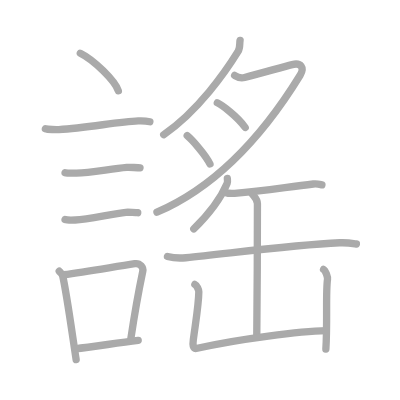
t = 0.00 s
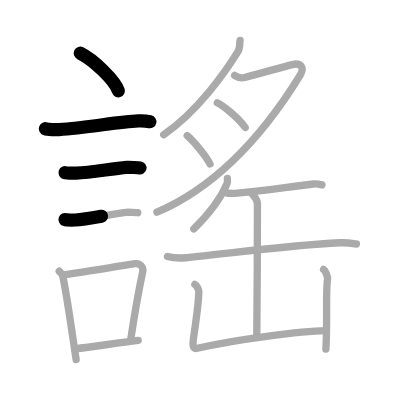
t = 3.50 s
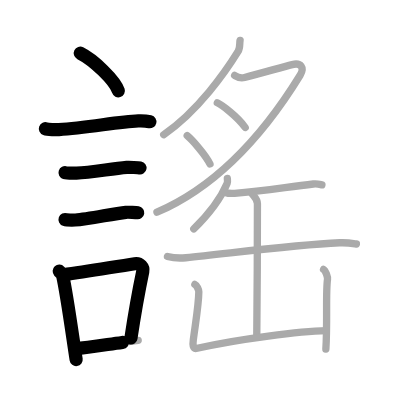
t = 6.75 s
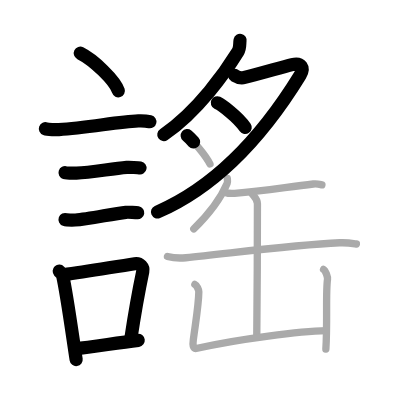
t = 10.25 s
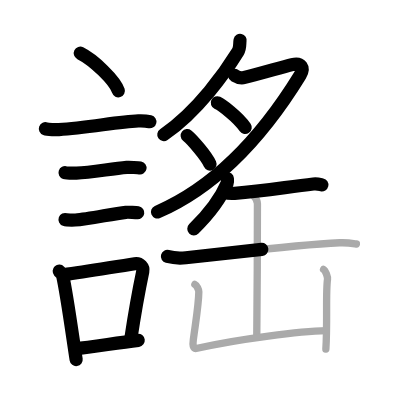
t = 13.50 s
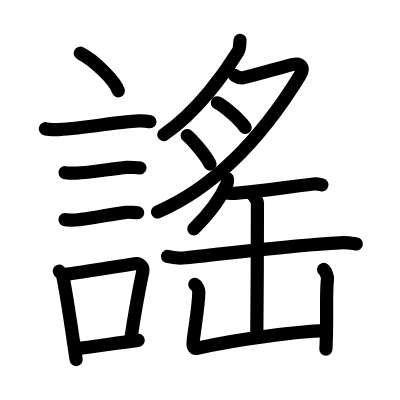
t = 17.00 s

The animated SVG that drew these frames (rendered in a browser with its animation timeline set to each time). Animation: 17 SMIL elements (animate=17); one cycle of 17.00 s.

<?xml version="1.0" standalone="no"?>
<!DOCTYPE svg PUBLIC "-//W3C//DTD SVG 1.1//EN"   "http://www.w3.org/Graphics/SVG/1.1/DTD/svg11.dtd">
<svg width="400px" height="400px"  version="1.1" xmlns="http://www.w3.org/2000/svg">
  <defs>
    <marker id="Triangle" viewBox="0 0 10 10" refX="0" refY="5" markerUnits="strokeWidth" markerWidth="3" style="stroke-opacity:0%;fill:#aaaaaa;" markerHeight="2" orient="auto">
      <path d="M 0 0 L 10 5 L 0 10 z" />
    </marker>
    
    <marker id="Arrow" viewBox="0 0 10 10" refX="5" refY="5" markerUnits="strokeWidth" markerWidth="1.8" style="stroke-opacity:0%;fill:#770000;" markerHeight="2" orient="auto">
      <path d="M 0 4 L 6 4 L 4 1 L 10 5 L 4 9 L 6 6 L 0 6 z" />
        <circle cx="5" cy="5" r="5" />
      </marker>
    
    <marker id="TriangleRed" viewBox="0 0 10 10" refX="0" refY="5" markerUnits="strokeWidth" markerWidth="3" style="stroke-opacity:0%;fill:#CC0000;" markerHeight="2" orient="auto">
      <path d="M 0 0 L 10 5 L 0 10 z" />
    </marker>
    
    <marker id="ArrowRed" viewBox="0 0 10 10" refX="5" refY="5" markerUnits="strokeWidth" markerWidth="1.8" style="stroke-opacity:0%;fill:#CC0000;" markerHeight="2" orient="auto">
      <path d="M 0 4 L 6 4 L 4 1 L 10 5 L 4 9 L 6 6 L 0 6 z" />
        <circle cx="5" cy="5" r="5" />
      </marker>
    
  </defs>
  
  <path style="fill:#ffffff; fill-opacity:100%; fill-rule:evenodd; stroke-width:0;" d="M 0 0 L 400px 0 L 400px 400px L 0 400px L 0 0" />

  <g transform="scale(3.6697247706422 3.6697247706422)">
<path style="fill:none; fill-opacity:0%; fill-rule:evenodd; stroke:#aaaaaa; stroke-opacity:100%; stroke-width: 1.5pt; stroke-linejoin:round; stroke-linecap:round;" d="M21.88 14.5c3.66 1.81 9.46 7.44 10.37 10.25"></path>
<path style="fill:none; fill-opacity:0%; fill-rule:evenodd; stroke:#aaaaaa; stroke-opacity:100%; stroke-width: 1.5pt; stroke-linejoin:round; stroke-linecap:round;" d="M12.37 35.08c0.63 0.23 3.04 0.27 3.67 0.23c7.8-0.42 15.97-2.17 21.64-2.37c1.05-0.04 2.64 0.11 3.16 0.23"></path>
<path style="fill:none; fill-opacity:0%; fill-rule:evenodd; stroke:#aaaaaa; stroke-opacity:100%; stroke-width: 1.5pt; stroke-linejoin:round; stroke-linecap:round;" d="M17.73 47.06c0.38 0.12 2.71 0.13 3.1 0.12c3.97-0.14 9.42-1.18 13.71-1.55c0.63-0.05 3.29 0.06 3.61 0.12"></path>
<path style="fill:none; fill-opacity:0%; fill-rule:evenodd; stroke:#aaaaaa; stroke-opacity:100%; stroke-width: 1.5pt; stroke-linejoin:round; stroke-linecap:round;" d="M17.73 59.83c0.34 0.12 2.42 0.13 2.77 0.12c3.55-0.13 10-1.7 13.81-2.09c0.56-0.06 2.94 0.06 3.22 0.11"></path>
<path style="fill:none; fill-opacity:0%; fill-rule:evenodd; stroke:#aaaaaa; stroke-opacity:100%; stroke-width: 1.5pt; stroke-linejoin:round; stroke-linecap:round;" d="M16.14 73.9c0.39 0.43 0.84 0.78 0.96 1.34c1.11 4.98 2.53 15.44 3.65 22.75"></path>
<path style="fill:none; fill-opacity:0%; fill-rule:evenodd; stroke:#aaaaaa; stroke-opacity:100%; stroke-width: 1.5pt; stroke-linejoin:round; stroke-linecap:round;" d="M17.31 74.87c6.44-0.89 13.48-2.1 19.42-3c1.49-0.22 2.39 1.04 2.18 2.06c-0.89 4.25-2.16 11.07-3.24 18.28"></path>
<path style="fill:none; fill-opacity:0%; fill-rule:evenodd; stroke:#aaaaaa; stroke-opacity:100%; stroke-width: 1.5pt; stroke-linejoin:round; stroke-linecap:round;" d="M20.47 95.05c4.8-0.54 10.6-1.47 17.19-2.31"></path>
<path style="fill:none; fill-opacity:0%; fill-rule:evenodd; stroke:#aaaaaa; stroke-opacity:100%; stroke-width: 1.5pt; stroke-linejoin:round; stroke-linecap:round;" d="M65.42 11c-0.17 0.75 0.08 2.01-0.54 3.02C61.5 19.5 54 30.25 44.61 36.7"></path>
<path style="fill:none; fill-opacity:0%; fill-rule:evenodd; stroke:#aaaaaa; stroke-opacity:100%; stroke-width: 1.5pt; stroke-linejoin:round; stroke-linecap:round;" d="M63.94 20.56c0.31 0.19 1.35 0.9 2.71 0.55C71 20 76.63 18.36 79.61 17.6c2.39-0.6 3.43 0.83 2.17 2.9c-5.53 9-18.53 28.5-39.01 37.33"></path>
<path style="fill:none; fill-opacity:0%; fill-rule:evenodd; stroke:#aaaaaa; stroke-opacity:100%; stroke-width: 1.5pt; stroke-linejoin:round; stroke-linecap:round;" d="M59.22 28.01c1.09 0.52 5.43 3.62 7.6 6.73"></path>
<path style="fill:none; fill-opacity:0%; fill-rule:evenodd; stroke:#aaaaaa; stroke-opacity:100%; stroke-width: 1.5pt; stroke-linejoin:round; stroke-linecap:round;" d="M51.01 36.96c1.29 1.03 5.14 5.42 6.21 7.74"></path>
<path style="fill:none; fill-opacity:0%; fill-rule:evenodd; stroke:#aaaaaa; stroke-opacity:100%; stroke-width: 1.5pt; stroke-linejoin:round; stroke-linecap:round;" d="M61.95 48.64c0.03 0.32 0.13 0.86-0.05 1.3c-1.4 3.31-4.15 7.56-9.09 12.42"></path>
<path style="fill:none; fill-opacity:0%; fill-rule:evenodd; stroke:#aaaaaa; stroke-opacity:100%; stroke-width: 1.5pt; stroke-linejoin:round; stroke-linecap:round;" d="M61.37 52.44c0.67 0.24 1.89 0.29 2.56 0.24c8.18-0.65 14.11-1.71 21.46-2.54c1.1-0.12 1.78 0.11 2.33 0.23"></path>
<path style="fill:none; fill-opacity:0%; fill-rule:evenodd; stroke:#aaaaaa; stroke-opacity:100%; stroke-width: 1.5pt; stroke-linejoin:round; stroke-linecap:round;" d="M45.63 69.89c1.31 0.34 3.71 0.47 5.01 0.34C63 69 79.75 66.75 92.55 66.16c2.17-0.1 3.48 0.16 4.57 0.33"></path>
<path style="fill:none; fill-opacity:0%; fill-rule:evenodd; stroke:#aaaaaa; stroke-opacity:100%; stroke-width: 1.5pt; stroke-linejoin:round; stroke-linecap:round;" d="M68.72 52.88c0.67 0.85 1.43 1.47 1.43 2.65c0 4.12-0.07 32.88-0.18 36.36"></path>
<path style="fill:none; fill-opacity:0%; fill-rule:evenodd; stroke:#aaaaaa; stroke-opacity:100%; stroke-width: 1.5pt; stroke-linejoin:round; stroke-linecap:round;" d="M53.1 77.5c0.54 0.28 1.08 1.46 1.08 2.03c-0.05 3.5-0.68 6.97-1.5 13.03c-0.17 1.27-0.25 2.64 1.07 2.34c11.51-2.64 28.41-4.65 35.16-4.8"></path>
<path style="fill:none; fill-opacity:0%; fill-rule:evenodd; stroke:#aaaaaa; stroke-opacity:100%; stroke-width: 1.5pt; stroke-linejoin:round; stroke-linecap:round;" d="M88.17 73.42c0.54 0.28 1.16 2.09 1.08 2.65c-0.53 3.43 0.01 11.93-0.45 19.07"></path>

<path style="fill:none; fill-opacity:0%; fill-rule:evenodd; stroke:#000000; stroke-opacity:100%; stroke-width: 2.7pt; stroke-linejoin:round; stroke-linecap:round;" d="M21.88 14.5c3.66 1.81 9.46 7.44 10.37 10.25" pathLength="100" stroke-dashoffset="100" stroke-dasharray="100 105"><animate id="dashAnim1" attributeName="stroke-dashoffset" from="100" to="0" dur="1s" calcMode="linear" fill="freeze"/></path>
<path style="fill:none; fill-opacity:0%; fill-rule:evenodd; stroke:#000000; stroke-opacity:100%; stroke-width: 2.7pt; stroke-linejoin:round; stroke-linecap:round;" d="M12.37 35.08c0.63 0.23 3.04 0.27 3.67 0.23c7.8-0.42 15.97-2.17 21.64-2.37c1.05-0.04 2.64 0.11 3.16 0.23" pathLength="100" stroke-dashoffset="100" stroke-dasharray="100 105"><animate id="dashAnim2" attributeName="stroke-dashoffset" from="100" to="0" dur="1s" calcMode="linear" begin="dashAnim1.end" fill="freeze"/></path>
<path style="fill:none; fill-opacity:0%; fill-rule:evenodd; stroke:#000000; stroke-opacity:100%; stroke-width: 2.7pt; stroke-linejoin:round; stroke-linecap:round;" d="M17.73 47.06c0.38 0.12 2.71 0.13 3.1 0.12c3.97-0.14 9.42-1.18 13.71-1.55c0.63-0.05 3.29 0.06 3.61 0.12" pathLength="100" stroke-dashoffset="100" stroke-dasharray="100 105"><animate id="dashAnim3" attributeName="stroke-dashoffset" from="100" to="0" dur="1s" calcMode="linear" begin="dashAnim2.end" fill="freeze"/></path>
<path style="fill:none; fill-opacity:0%; fill-rule:evenodd; stroke:#000000; stroke-opacity:100%; stroke-width: 2.7pt; stroke-linejoin:round; stroke-linecap:round;" d="M17.73 59.83c0.34 0.12 2.42 0.13 2.77 0.12c3.55-0.13 10-1.7 13.81-2.09c0.56-0.06 2.94 0.06 3.22 0.11" pathLength="100" stroke-dashoffset="100" stroke-dasharray="100 105"><animate id="dashAnim4" attributeName="stroke-dashoffset" from="100" to="0" dur="1s" calcMode="linear" begin="dashAnim3.end" fill="freeze"/></path>
<path style="fill:none; fill-opacity:0%; fill-rule:evenodd; stroke:#000000; stroke-opacity:100%; stroke-width: 2.7pt; stroke-linejoin:round; stroke-linecap:round;" d="M16.14 73.9c0.39 0.43 0.84 0.78 0.96 1.34c1.11 4.98 2.53 15.44 3.65 22.75" pathLength="100" stroke-dashoffset="100" stroke-dasharray="100 105"><animate id="dashAnim5" attributeName="stroke-dashoffset" from="100" to="0" dur="1s" calcMode="linear" begin="dashAnim4.end" fill="freeze"/></path>
<path style="fill:none; fill-opacity:0%; fill-rule:evenodd; stroke:#000000; stroke-opacity:100%; stroke-width: 2.7pt; stroke-linejoin:round; stroke-linecap:round;" d="M17.31 74.87c6.44-0.89 13.48-2.1 19.42-3c1.49-0.22 2.39 1.04 2.18 2.06c-0.89 4.25-2.16 11.07-3.24 18.28" pathLength="100" stroke-dashoffset="100" stroke-dasharray="100 105"><animate id="dashAnim6" attributeName="stroke-dashoffset" from="100" to="0" dur="1s" calcMode="linear" begin="dashAnim5.end" fill="freeze"/></path>
<path style="fill:none; fill-opacity:0%; fill-rule:evenodd; stroke:#000000; stroke-opacity:100%; stroke-width: 2.7pt; stroke-linejoin:round; stroke-linecap:round;" d="M20.47 95.05c4.8-0.54 10.6-1.47 17.19-2.31" pathLength="100" stroke-dashoffset="100" stroke-dasharray="100 105"><animate id="dashAnim7" attributeName="stroke-dashoffset" from="100" to="0" dur="1s" calcMode="linear" begin="dashAnim6.end" fill="freeze"/></path>
<path style="fill:none; fill-opacity:0%; fill-rule:evenodd; stroke:#000000; stroke-opacity:100%; stroke-width: 2.7pt; stroke-linejoin:round; stroke-linecap:round;" d="M65.42 11c-0.17 0.75 0.08 2.01-0.54 3.02C61.5 19.5 54 30.25 44.61 36.7" pathLength="100" stroke-dashoffset="100" stroke-dasharray="100 105"><animate id="dashAnim8" attributeName="stroke-dashoffset" from="100" to="0" dur="1s" calcMode="linear" begin="dashAnim7.end" fill="freeze"/></path>
<path style="fill:none; fill-opacity:0%; fill-rule:evenodd; stroke:#000000; stroke-opacity:100%; stroke-width: 2.7pt; stroke-linejoin:round; stroke-linecap:round;" d="M63.94 20.56c0.31 0.19 1.35 0.9 2.71 0.55C71 20 76.63 18.36 79.61 17.6c2.39-0.6 3.43 0.83 2.17 2.9c-5.53 9-18.53 28.5-39.01 37.33" pathLength="100" stroke-dashoffset="100" stroke-dasharray="100 105"><animate id="dashAnim9" attributeName="stroke-dashoffset" from="100" to="0" dur="1s" calcMode="linear" begin="dashAnim8.end" fill="freeze"/></path>
<path style="fill:none; fill-opacity:0%; fill-rule:evenodd; stroke:#000000; stroke-opacity:100%; stroke-width: 2.7pt; stroke-linejoin:round; stroke-linecap:round;" d="M59.22 28.01c1.09 0.52 5.43 3.62 7.6 6.73" pathLength="100" stroke-dashoffset="100" stroke-dasharray="100 105"><animate id="dashAnim10" attributeName="stroke-dashoffset" from="100" to="0" dur="1s" calcMode="linear" begin="dashAnim9.end" fill="freeze"/></path>
<path style="fill:none; fill-opacity:0%; fill-rule:evenodd; stroke:#000000; stroke-opacity:100%; stroke-width: 2.7pt; stroke-linejoin:round; stroke-linecap:round;" d="M51.01 36.96c1.29 1.03 5.14 5.42 6.21 7.74" pathLength="100" stroke-dashoffset="100" stroke-dasharray="100 105"><animate id="dashAnim11" attributeName="stroke-dashoffset" from="100" to="0" dur="1s" calcMode="linear" begin="dashAnim10.end" fill="freeze"/></path>
<path style="fill:none; fill-opacity:0%; fill-rule:evenodd; stroke:#000000; stroke-opacity:100%; stroke-width: 2.7pt; stroke-linejoin:round; stroke-linecap:round;" d="M61.95 48.64c0.03 0.32 0.13 0.86-0.05 1.3c-1.4 3.31-4.15 7.56-9.09 12.42" pathLength="100" stroke-dashoffset="100" stroke-dasharray="100 105"><animate id="dashAnim12" attributeName="stroke-dashoffset" from="100" to="0" dur="1s" calcMode="linear" begin="dashAnim11.end" fill="freeze"/></path>
<path style="fill:none; fill-opacity:0%; fill-rule:evenodd; stroke:#000000; stroke-opacity:100%; stroke-width: 2.7pt; stroke-linejoin:round; stroke-linecap:round;" d="M61.37 52.44c0.67 0.24 1.89 0.29 2.56 0.24c8.18-0.65 14.11-1.71 21.46-2.54c1.1-0.12 1.78 0.11 2.33 0.23" pathLength="100" stroke-dashoffset="100" stroke-dasharray="100 105"><animate id="dashAnim13" attributeName="stroke-dashoffset" from="100" to="0" dur="1s" calcMode="linear" begin="dashAnim12.end" fill="freeze"/></path>
<path style="fill:none; fill-opacity:0%; fill-rule:evenodd; stroke:#000000; stroke-opacity:100%; stroke-width: 2.7pt; stroke-linejoin:round; stroke-linecap:round;" d="M45.63 69.89c1.31 0.34 3.71 0.47 5.01 0.34C63 69 79.75 66.75 92.55 66.16c2.17-0.1 3.48 0.16 4.57 0.33" pathLength="100" stroke-dashoffset="100" stroke-dasharray="100 105"><animate id="dashAnim14" attributeName="stroke-dashoffset" from="100" to="0" dur="1s" calcMode="linear" begin="dashAnim13.end" fill="freeze"/></path>
<path style="fill:none; fill-opacity:0%; fill-rule:evenodd; stroke:#000000; stroke-opacity:100%; stroke-width: 2.7pt; stroke-linejoin:round; stroke-linecap:round;" d="M68.72 52.88c0.67 0.85 1.43 1.47 1.43 2.65c0 4.12-0.07 32.88-0.18 36.36" pathLength="100" stroke-dashoffset="100" stroke-dasharray="100 105"><animate id="dashAnim15" attributeName="stroke-dashoffset" from="100" to="0" dur="1s" calcMode="linear" begin="dashAnim14.end" fill="freeze"/></path>
<path style="fill:none; fill-opacity:0%; fill-rule:evenodd; stroke:#000000; stroke-opacity:100%; stroke-width: 2.7pt; stroke-linejoin:round; stroke-linecap:round;" d="M53.1 77.5c0.54 0.28 1.08 1.46 1.08 2.03c-0.05 3.5-0.68 6.97-1.5 13.03c-0.17 1.27-0.25 2.64 1.07 2.34c11.51-2.64 28.41-4.65 35.16-4.8" pathLength="100" stroke-dashoffset="100" stroke-dasharray="100 105"><animate id="dashAnim16" attributeName="stroke-dashoffset" from="100" to="0" dur="1s" calcMode="linear" begin="dashAnim15.end" fill="freeze"/></path>
<path style="fill:none; fill-opacity:0%; fill-rule:evenodd; stroke:#000000; stroke-opacity:100%; stroke-width: 2.7pt; stroke-linejoin:round; stroke-linecap:round;" d="M88.17 73.42c0.54 0.28 1.16 2.09 1.08 2.65c-0.53 3.43 0.01 11.93-0.45 19.07" pathLength="100" stroke-dashoffset="100" stroke-dasharray="100 105"><animate id="dashAnim17" attributeName="stroke-dashoffset" from="100" to="0" dur="1s" calcMode="linear" begin="dashAnim16.end" fill="freeze"/></path>

</g>

</svg>  
          
